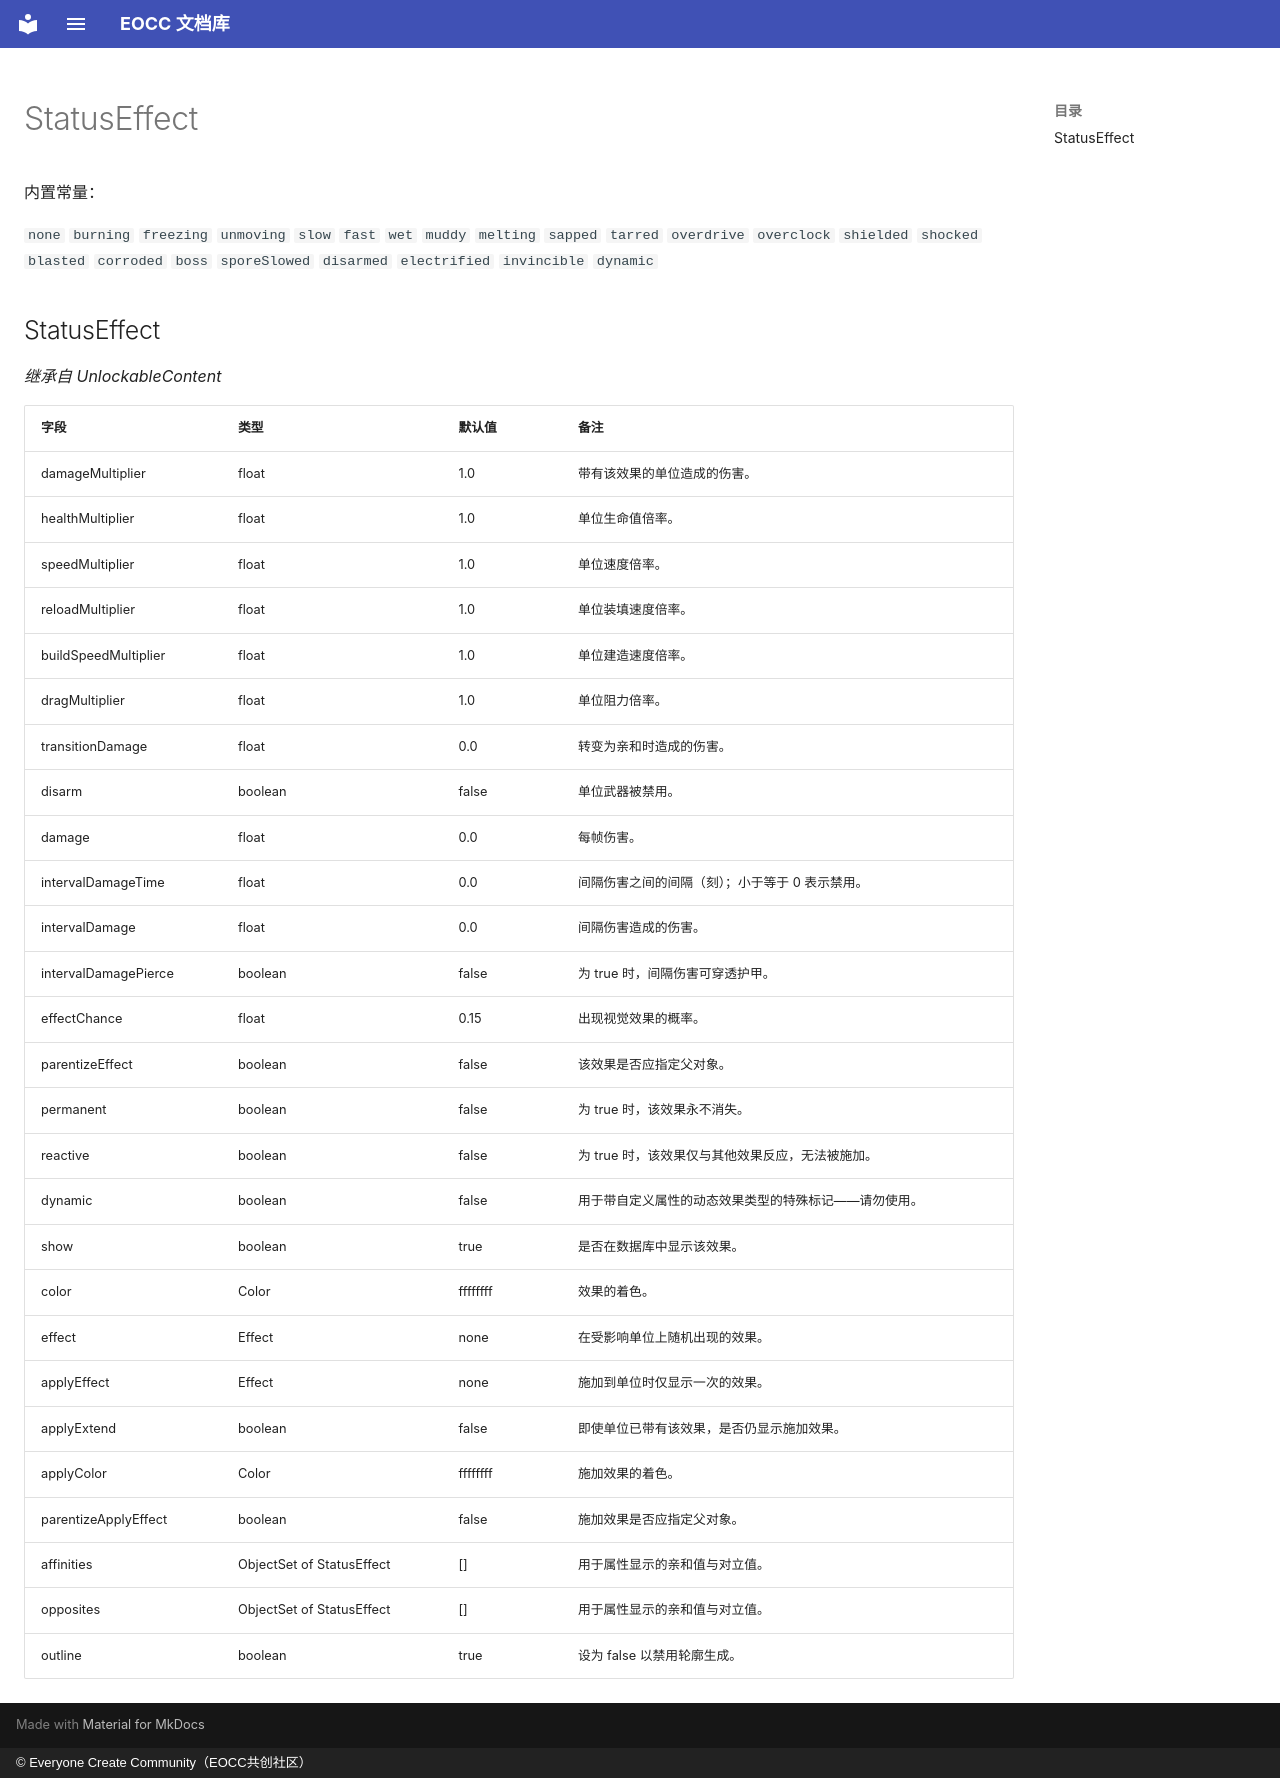

repository: eoccc/eoccc.github.io · page: wiki/mindustry/zh/Modding%20Classes/StatusEffect/index.html · generator: mkdocs · copyright: © Everyone Create Community（EOCC共创社区）

# StatusEffect

内置常量：

`none` `burning` `freezing` `unmoving` `slow` `fast` `wet` `muddy` `melting` `sapped` `tarred` `overdrive` `overclock` `shielded` `shocked` `blasted` `corroded` `boss` `sporeSlowed` `disarmed` `electrified` `invincible` `dynamic`

## StatusEffect

*继承自 UnlockableContent*

| 字段 | 类型 | 默认值 | 备注 |
|---|---|---|---|
| damageMultiplier | float | 1.0 | 带有该效果的单位造成的伤害。 |
| healthMultiplier | float | 1.0 | 单位生命值倍率。 |
| speedMultiplier | float | 1.0 | 单位速度倍率。 |
| reloadMultiplier | float | 1.0 | 单位装填速度倍率。 |
| buildSpeedMultiplier | float | 1.0 | 单位建造速度倍率。 |
| dragMultiplier | float | 1.0 | 单位阻力倍率。 |
| transitionDamage | float | 0.0 | 转变为亲和时造成的伤害。 |
| disarm | boolean | false | 单位武器被禁用。 |
| damage | float | 0.0 | 每帧伤害。 |
| intervalDamageTime | float | 0.0 | 间隔伤害之间的间隔（刻）；小于等于 0 表示禁用。 |
| intervalDamage | float | 0.0 | 间隔伤害造成的伤害。 |
| intervalDamagePierce | boolean | false | 为 true 时，间隔伤害可穿透护甲。 |
| effectChance | float | 0.15 | 出现视觉效果的概率。 |
| parentizeEffect | boolean | false | 该效果是否应指定父对象。 |
| permanent | boolean | false | 为 true 时，该效果永不消失。 |
| reactive | boolean | false | 为 true 时，该效果仅与其他效果反应，无法被施加。 |
| dynamic | boolean | false | 用于带自定义属性的动态效果类型的特殊标记——请勿使用。 |
| show | boolean | true | 是否在数据库中显示该效果。 |
| color | Color | ffffffff | 效果的着色。 |
| effect | Effect | none | 在受影响单位上随机出现的效果。 |
| applyEffect | Effect | none | 施加到单位时仅显示一次的效果。 |
| applyExtend | boolean | false | 即使单位已带有该效果，是否仍显示施加效果。 |
| applyColor | Color | ffffffff | 施加效果的着色。 |
| parentizeApplyEffect | boolean | false | 施加效果是否应指定父对象。 |
| affinities | ObjectSet of StatusEffect | [] | 用于属性显示的亲和值与对立值。 |
| opposites | ObjectSet of StatusEffect | [] | 用于属性显示的亲和值与对立值。 |
| outline | boolean | true | 设为 false 以禁用轮廓生成。 |
